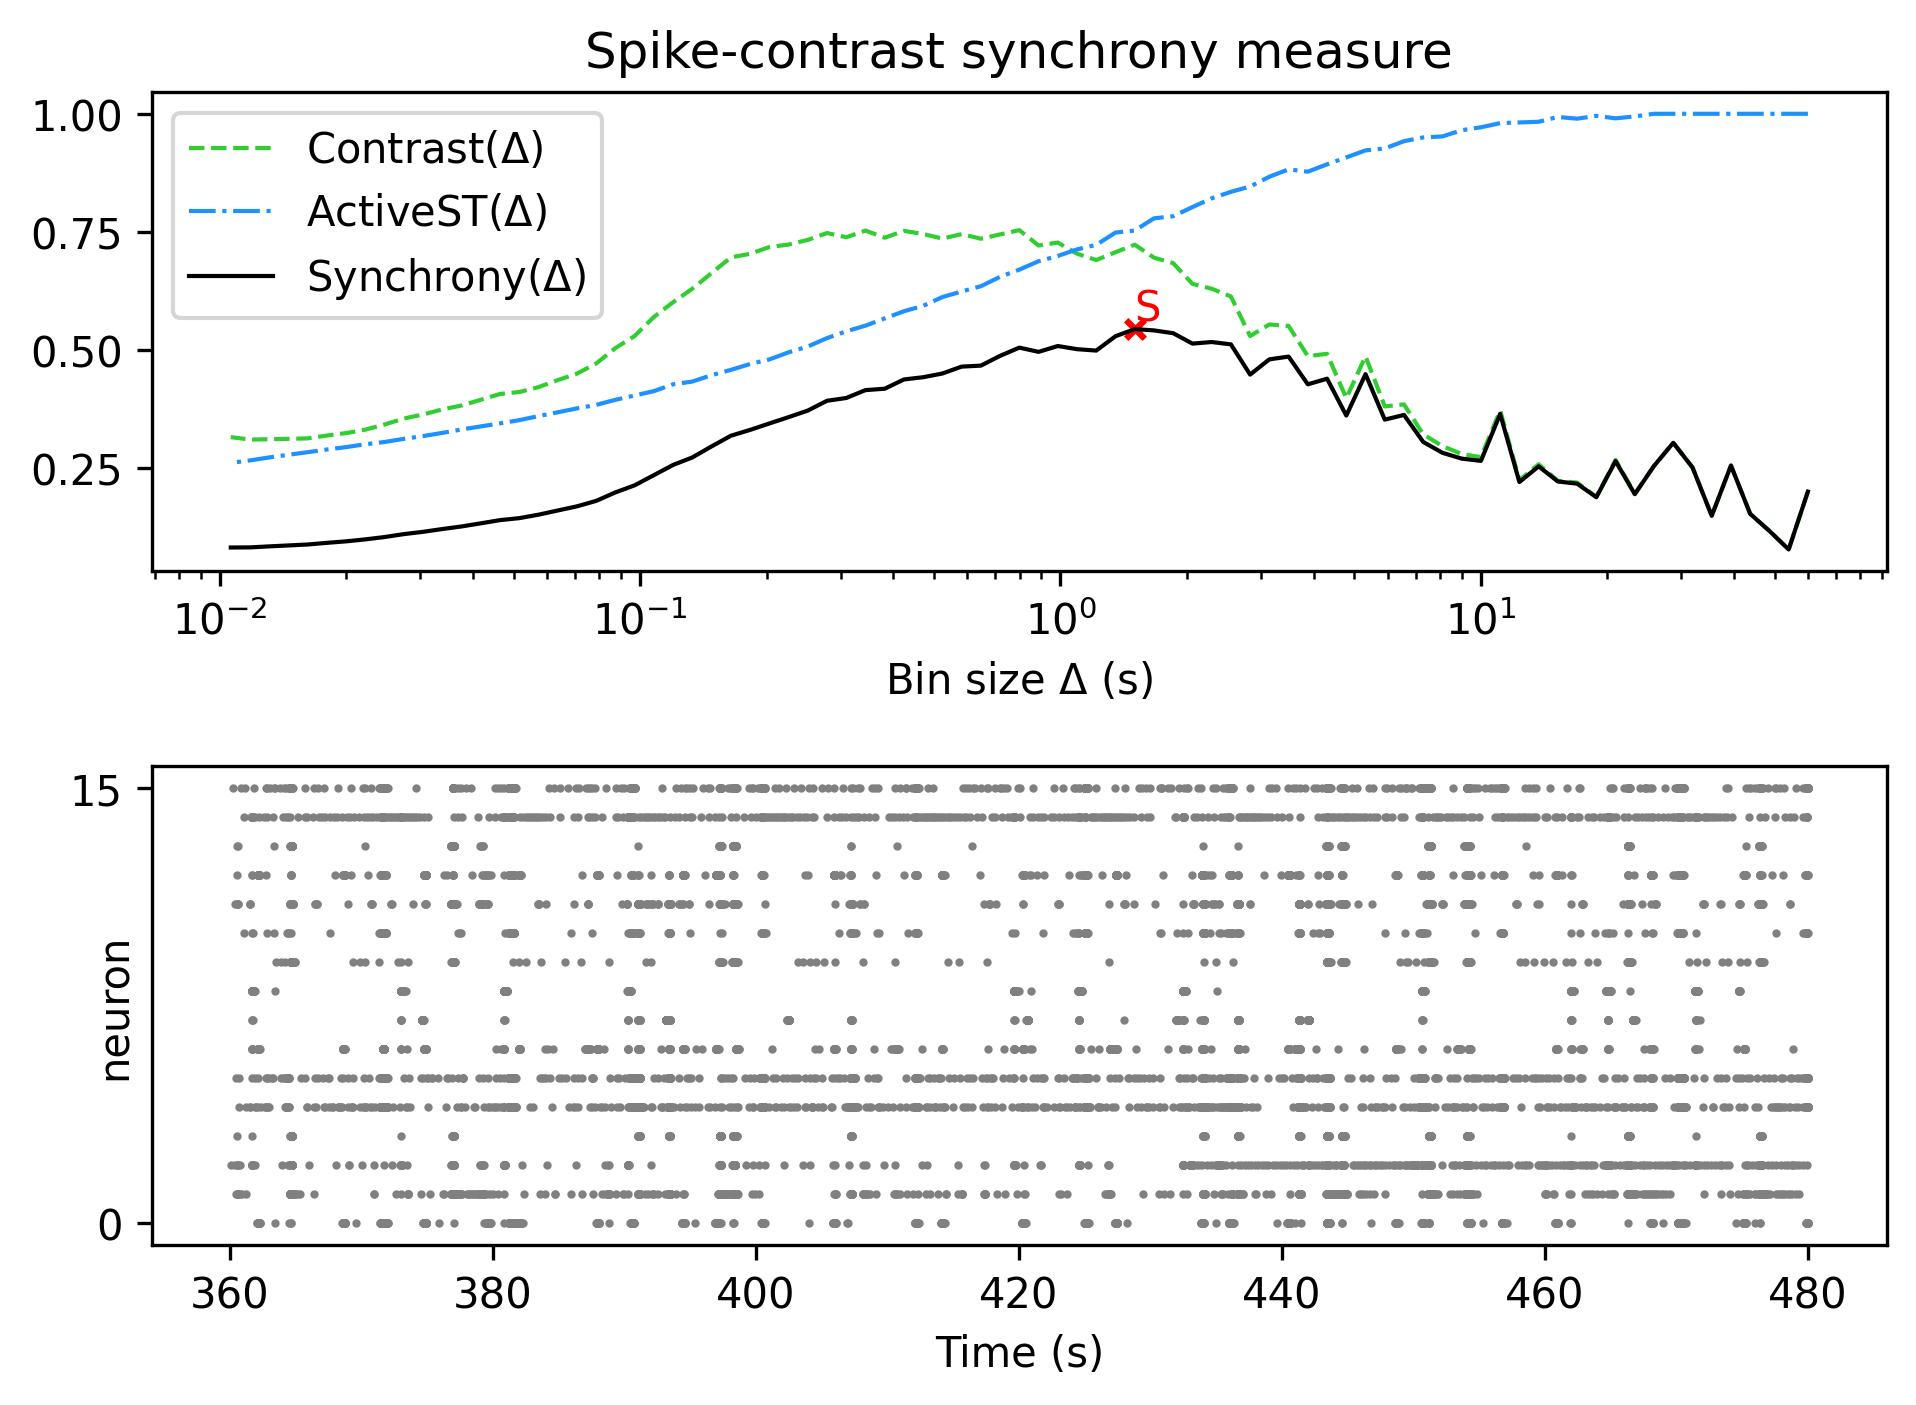

The data file committed next to this chart (first rows):
, Spike-contrast (60.0 s), Spike-contrast (54.0 s), Spike-contrast (48.6 s), Spike-contrast (43.74 s), Spike-contrast (39.366 s), Spike-contrast (35.429 s), Spike-contrast (31.886 s), Spike-contrast (28.698 s), Spike-contrast (25.828 s), Spike-contrast (23.245 s), Spike-contrast (20.921 s), Spike-contrast (18.829 s), Spike-contrast (16.946 s), Spike-contrast (15.251 s), Spike-contrast (13.726 s), Spike-contrast (12.353 s), Spike-contrast (11.118 s), Spike-contrast (10.006 s), Spike-contrast (9.006 s), Spike-contrast (8.105 s), Spike-contrast (7.295 s), Spike-contrast (6.565 s), Spike-contrast (5.909 s)
0, 0.201, 0.07863, 0.1178, 0.154, 0.2561, 0.1499, 0.2521, 0.3042, 0.2554, 0.1955, 0.2655, 0.1891, 0.2179, 0.2224, 0.2544, 0.2212, 0.3652, 0.266, 0.2708, 0.2831, 0.306, 0.3632, 0.3532
